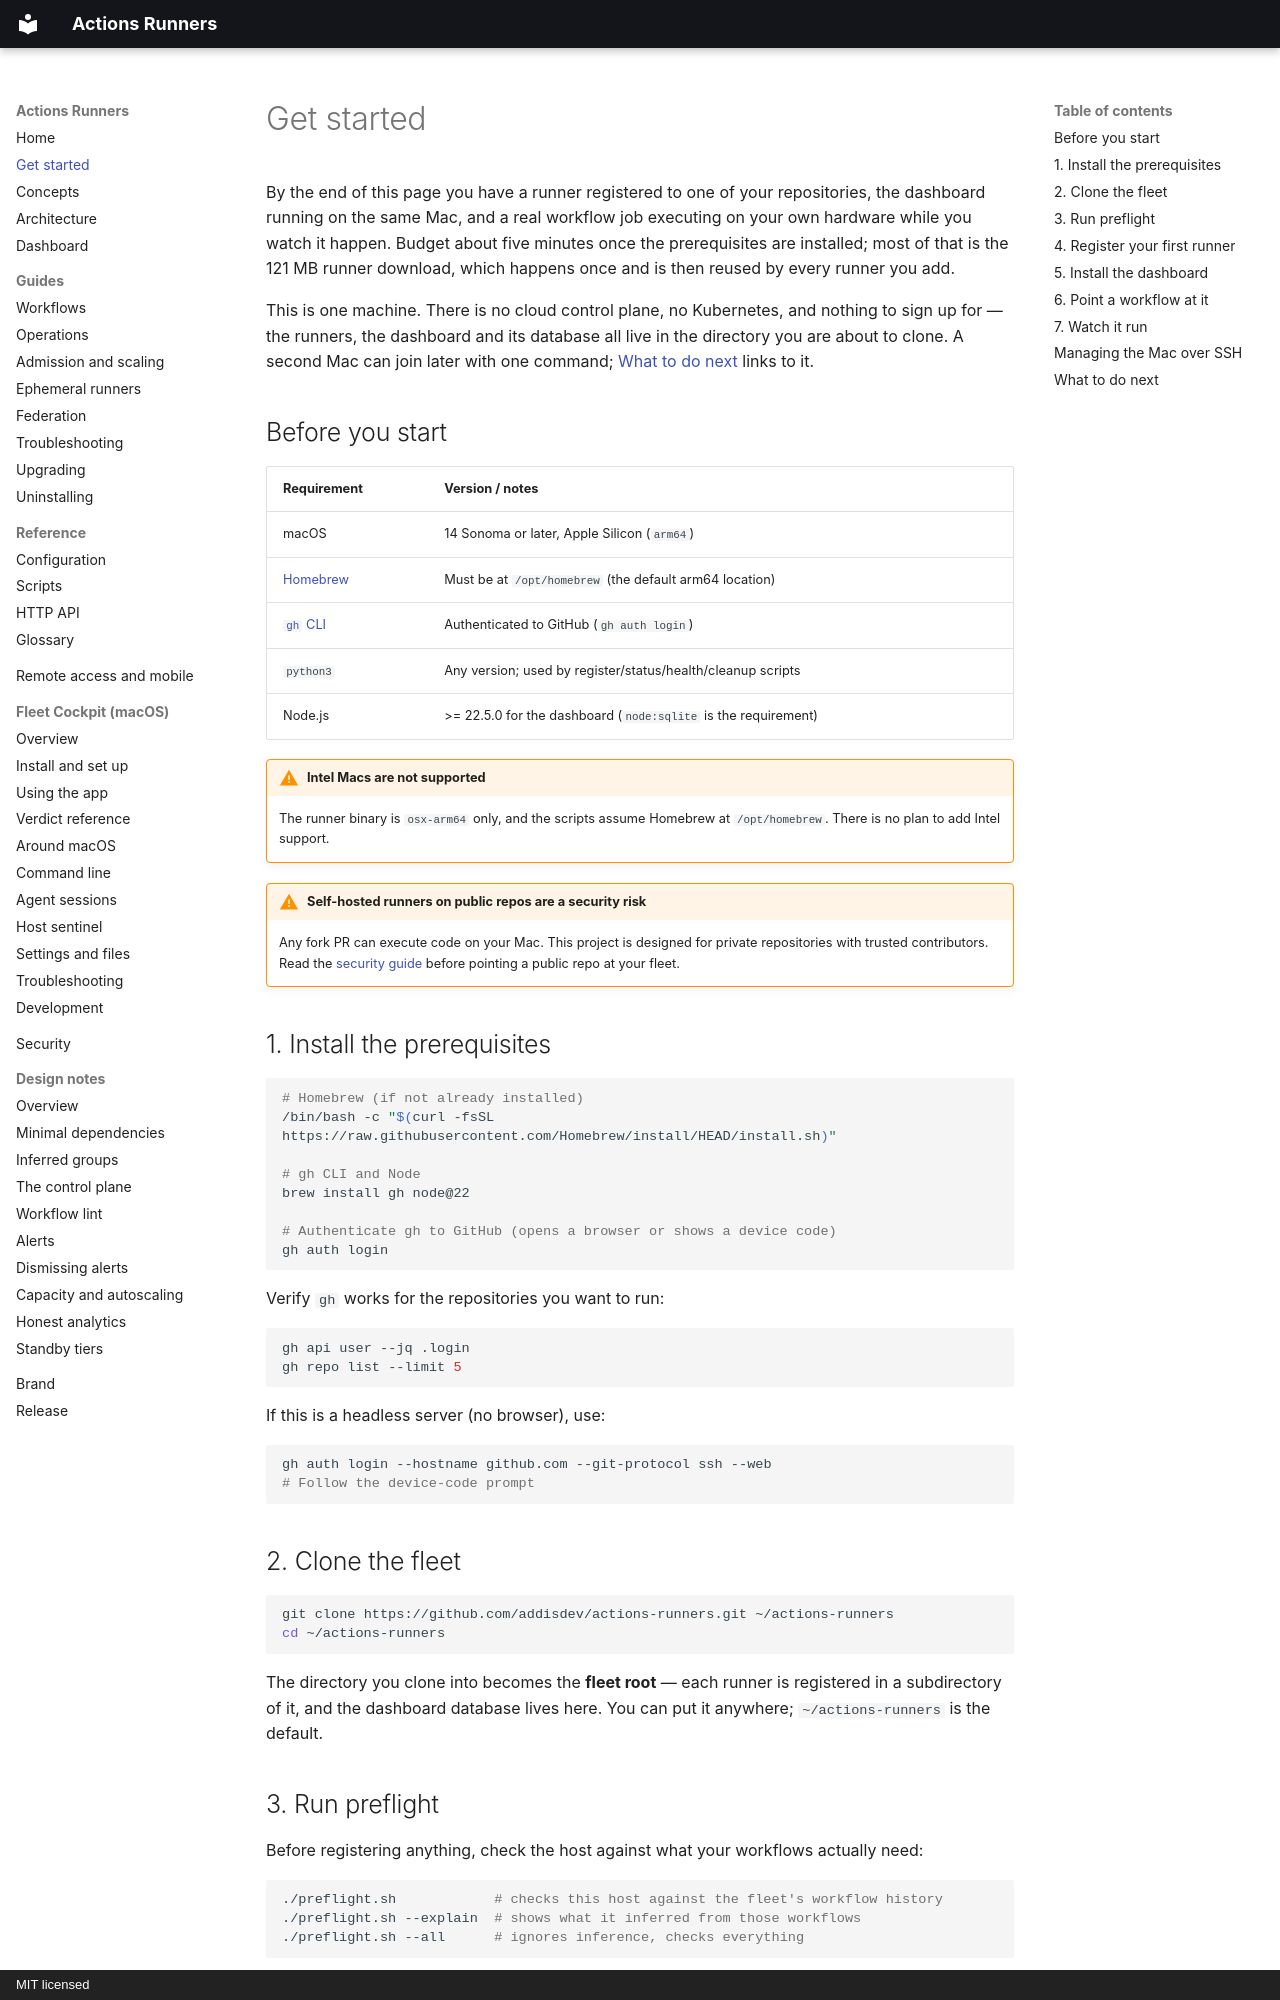

repository: addisdev/actions-runners · page: getting-started/index.html · generator: mkdocs · copyright: MIT licensed

# Get started

By the end of this page you have a runner registered to one of your
repositories, the dashboard running on the same Mac, and a real workflow job
executing on your own hardware while you watch it happen. Budget about five
minutes once the prerequisites are installed; most of that is the 121 MB runner
download, which happens once and is then reused by every runner you add.

This is one machine. There is no cloud control plane, no Kubernetes, and nothing
to sign up for — the runners, the dashboard and its database all live in the
directory you are about to clone. A second Mac can join later with one command;
[What to do next](#what-to-do-next) links to it.

## Before you start

| Requirement | Version / notes |
|---|---|
| macOS | 14 Sonoma or later, Apple Silicon (`arm64`) |
| [Homebrew](https://brew.sh) | Must be at `/opt/homebrew` (the default arm64 location) |
| [`gh` CLI](https://cli.github.com) | Authenticated to GitHub (`gh auth login`) |
| `python3` | Any version; used by register/status/health/cleanup scripts |
| Node.js | >= 22.5.0 for the dashboard (`node:sqlite` is the requirement) |

!!! warning "Intel Macs are not supported"
    The runner binary is `osx-arm64` only, and the scripts assume Homebrew at
    `/opt/homebrew`. There is no plan to add Intel support.

!!! warning "Self-hosted runners on public repos are a security risk"
    Any fork PR can execute code on your Mac. This project is designed for
    private repositories with trusted contributors. Read the
    [security guide](security-hardening.md) before pointing a public repo at
    your fleet.

## 1. Install the prerequisites

```bash
# Homebrew (if not already installed)
/bin/bash -c "$(curl -fsSL https://raw.githubusercontent.com/Homebrew/install/HEAD/install.sh)"

# gh CLI and Node
brew install gh node@22

# Authenticate gh to GitHub (opens a browser or shows a device code)
gh auth login
```

Verify `gh` works for the repositories you want to run:

```bash
gh api user --jq .login
gh repo list --limit 5
```

If this is a headless server (no browser), use:

```bash
gh auth login --hostname github.com --git-protocol ssh --web
# Follow the device-code prompt
```

## 2. Clone the fleet

```bash
git clone https://github.com/addisdev/actions-runners.git ~/actions-runners
cd ~/actions-runners
```

The directory you clone into becomes the **fleet root** — each runner is
registered in a subdirectory of it, and the dashboard database lives here.
You can put it anywhere; `~/actions-runners` is the default.
